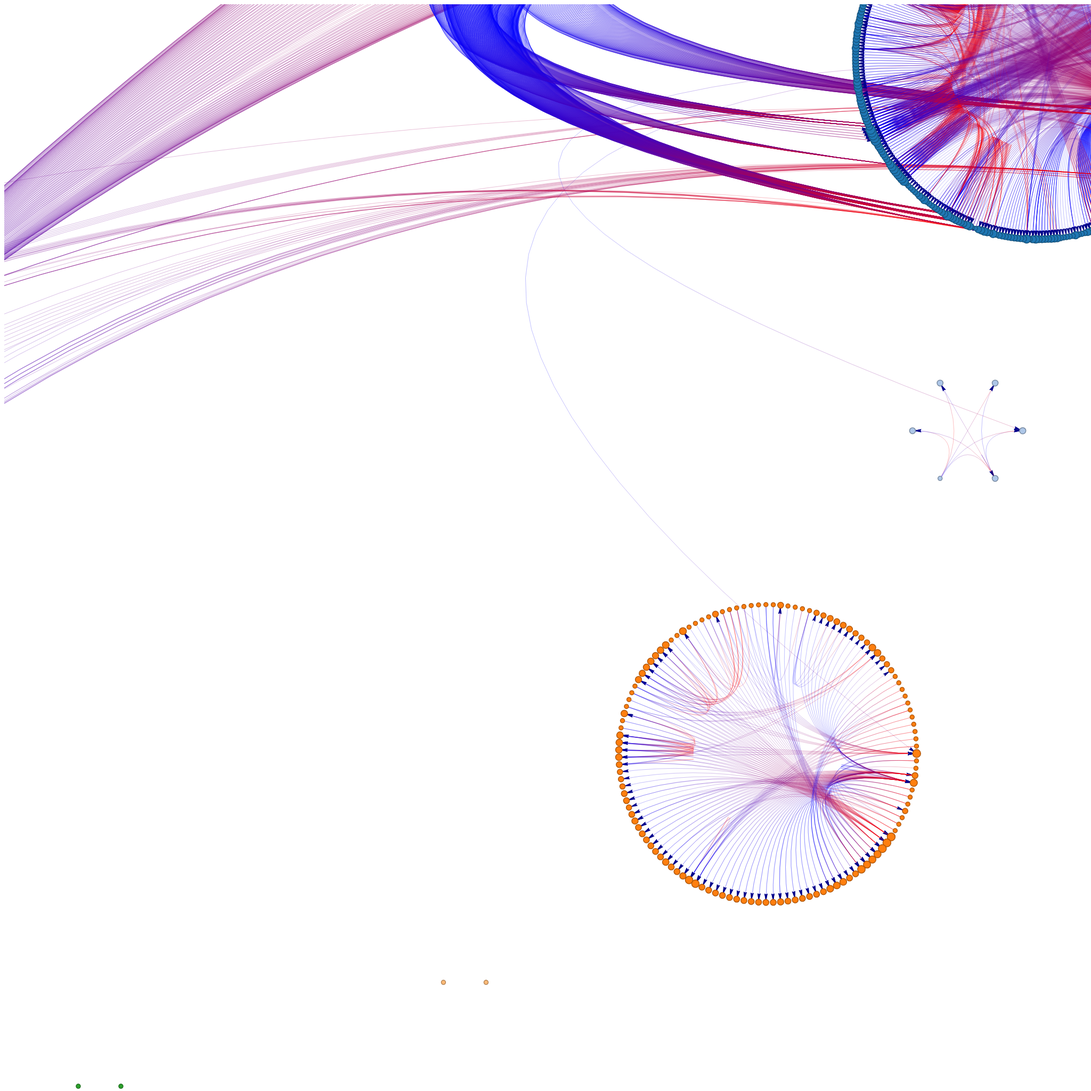
D3 v3 page, settled after 480 driven frames (8 s of simulated time); the page loaded 1 data file(s).



    var w = 5000,
            h = 5000,
            r = 5,
            fill = d3.scale.category20();

    var force = d3.layout.force()
            .size([w, h]);

    var svg = d3.select("body").append("svg:svg")
            .attr("width", w)
            .attr("height", h);

    d3.json("Graph2.json", function (json) {
        var defs = svg.append("defs");
        defs.append("marker")
                .attr("id", "myMarker")
                .attr("viewBox", "-10 0 10 10")
                .attr("refX", "1")
                .attr("refY", "5")
                .attr("markerUnits", "strokeWidth")
                .attr("orient", "auto")
                .attr("markerWidth", "40")
                .attr("markerHeight", "30")
                .append("polyline")
                .attr("points", "-10,3 0,5 -10,7 -9,5")
                .attr("fill", "darkblue");

        var citeGrad = defs.append("linearGradient").attr("id", "citeGrad");
        citeGrad.append("stop")
                .attr("offset", "0%")
                .attr("stop-color", "blue");
        citeGrad.append("stop")
                .attr("offset", "100%")
                .attr("stop-color", "red");

        var link = svg.selectAll("line")
                .data(json.Edges)
                .enter()
                .append("svg:path")
                .attr("marker-end", "url(#myMarker)")
                .style("stroke", "url(#citeGrad)")
                .style("stroke-width", "0.5")
                .style("stroke-opacity", "0.5")
                .style("fill", "none");//stroke="blue" stroke-width="20"

        var node = svg.selectAll("circle")
                .data(json.Vertexes)
                .enter().append("svg:circle")
                .attr("r", function (d) {
                    return (r - 1 + Math.log(2 * d.degreeIn + 1));
                })
                .attr("title", function (d) {
                    return d.Name + " - by - " + d.Authors;
                })
                .style("fill", function (d) {
                    return fill(d.Cluster);
                })
                .style("stroke", function (d) {
                    return d3.rgb(fill(d.Cluster)).darker();
                })
                .on("click", function (d) {
                    node.style("fill", function (p) {
                        if (p.Id != d.Id)
                            return fill(p.Cluster);
                        else
                            return "#ffffff";
                    });
                    open(d.Name);
                })
                .on("mouseover", mouseover)
                .call(force.drag);

        force
                .nodes(json.Vertexes)
                .links(json.Edges)
                .on("start", locate)//.on("tick", locate)
                .start();

        function locate(e) {

            node.attr("cx", function (d) { return d.X + 0; })
                .attr("cy", function (d) { return d.Y + 100; });

            link.attr("d", function (d) {
                var s = 0;
                if (Math.abs(d.source.X - d.target.X) < 1 || Math.abs(d.source.Y- d.target.Y) < 1)
                    s = 1;

                return "M"+(d.source.X + 0 + s)+","
                          +(d.source.Y + 100 + s)+" "+
                       "Q"+(d.fictX + 0)+","
                          +(d.fictY + 100)+" "
                          +(d.target.X + 0)+","
                          +(d.target.Y + 100); } )
        }

        function mouseover(d, i) {
            link.style("stroke-width", function (p) {
                                                    if (p.source.index != i)
                                                        return "0.5";
                                                    else
                                                        return "1";
                                                    })
        }
    });



### data: Graph2.json
{
 "NumVertexes": 910,
 "Vertexes": [
  {
   "Id": 0,
   "Cluster": 0,
   "Texts": [
    "http://acm.rkbexplorer.com/id/person-178…"
   ],
   "X": 2281.0,
   "Y": 0.0,
   "degreeIn": 1
  },
  {
   "Id": 1,
   "Cluster": 1,
   "Texts": [
    "http://acm.rkbexplorer.com/id/person-237…"
   ],
   "X": 1912.0,
   "Y": 700.6,
   "degreeIn": 3
  },
  {
   "Id": 2,
   "Cluster": 2,
   "Texts": [
    "http://acm.rkbexplorer.com/id/person-715…"
   ],
   "X": 1713.0,
   "Y": 1307.0,
   "degreeIn": 16
  },
  {
   "Id": 3,
   "Cluster": 0,
   "Texts": [
    "http://acm.rkbexplorer.com/id/person-153…"
   ],
   "X": 2281.0,
   "Y": 5.795,
   "degreeIn": 1
  },
  {
   "Id": 4,
   "Cluster": 0,
   "Texts": [
    "http://acm.rkbexplorer.com/id/person-912…"
   ],
   "X": 2280.0,
   "Y": 11.59,
   "degreeIn": 12
  },
  {
   "Id": 5,
   "Cluster": 0,
   "Texts": [
    "http://acm.rkbexplorer.com/id/person-516…"
   ],
   "X": 2280.0,
   "Y": 17.38,
   "degreeIn": 12
  },
  {
   "Id": 6,
   "Cluster": 0,
   "Texts": [
    "http://acm.rkbexplorer.com/id/person-880…"
   ],
   "X": 2280.0,
   "Y": 23.16,
   "degreeIn": 12
  },
  {
   "Id": 7,
   "Cluster": 3,
   "Texts": [
    "http://acm.rkbexplorer.com/id/person-486…"
   ],
   "X": 904.4,
   "Y": 1736.0,
   "degreeIn": 0
  },
  "... 902 more items"
 ],
 "Edges": [
  {
   "target": 1,
   "source": 0,
   "fictX": 0.0,
   "fictY": 0.0
  },
  {
   "target": 2,
   "source": 0,
   "fictX": 0.0,
   "fictY": 0.0
  },
  {
   "target": 3,
   "source": 0,
   "fictX": 1939.0,
   "fictY": 0.0
  },
  {
   "target": 0,
   "source": 0,
   "fictX": 1939.0,
   "fictY": 0.0
  },
  {
   "target": 4,
   "source": 0,
   "fictX": 1939.0,
   "fictY": 0.0
  },
  {
   "target": 5,
   "source": 0,
   "fictX": 1939.0,
   "fictY": 0.0
  },
  {
   "target": 6,
   "source": 0,
   "fictX": 1939.0,
   "fictY": 0.0
  },
  {
   "target": 1,
   "source": 34,
   "fictX": 1808.0,
   "fictY": 700.6
  },
  "... 19,161 more items"
 ]
}